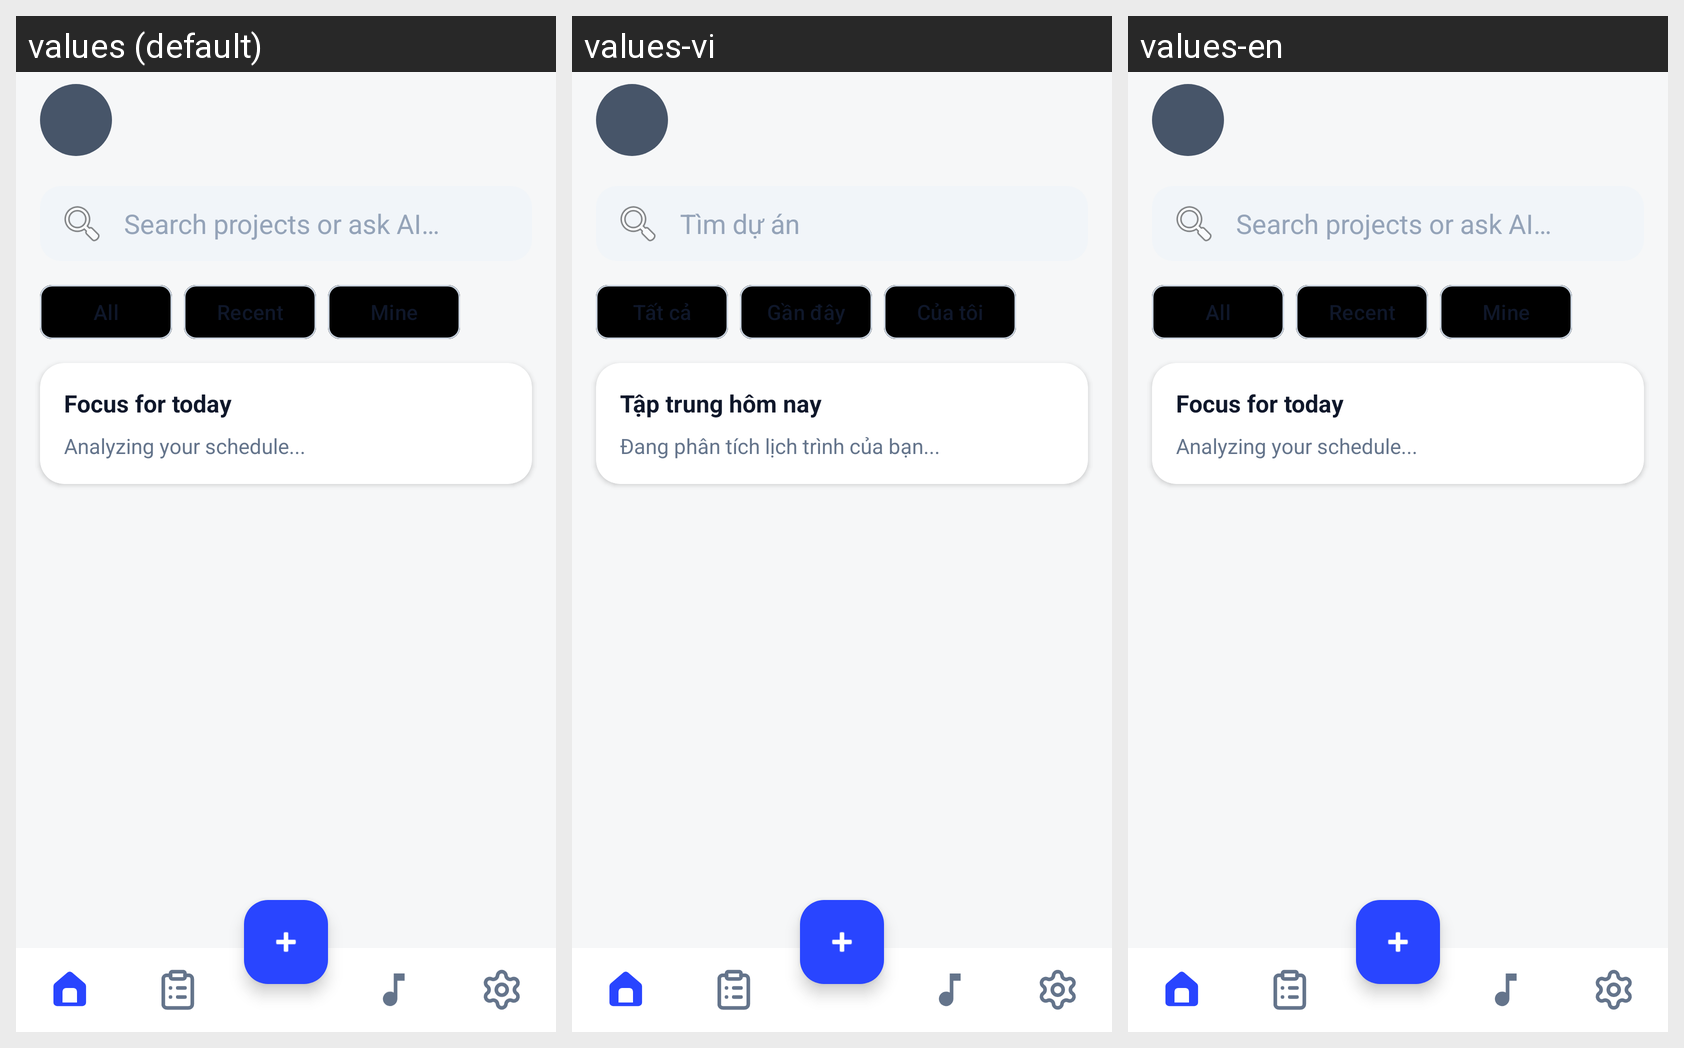

The Android screen above is rendered under several locales of the same app. Produce the string resources it draws, with the default and per-locale values.
Android screen res/layout/activity_dashboard.xml rendered under 3 locales, left to right: values (default), values-vi, values-en. Device: Nexus 5 (rendered at 1080×1920; each locale shown at half size, 540×960, under a caption strip naming it); theme Theme.TaskFlow.NoAnimation.
Strings drawn on this screen, with the default value and each locale's value (text and hints the layout hard-codes, and strings that could not be matched under every locale, appear in the picture but are not listed):

dashboard_search_hint
  values: Search projects or ask AI…
  values-vi: Tìm dự án
  values-en: Search projects or ask AI…  [not translated; the default value is used]

dashboard_filter_all
  values: All
  values-vi: Tất cả
  values-en: All  [not translated; the default value is used]

dashboard_filter_recent
  values: Recent
  values-vi: Gần đây
  values-en: Recent  [not translated; the default value is used]

dashboard_filter_owned
  values: Mine
  values-vi: Của tôi
  values-en: Mine  [not translated; the default value is used]

dashboard_focus_title
  values: Focus for today
  values-vi: Tập trung hôm nay
  values-en: Focus for today  [not translated; the default value is used]

dashboard_ai_suggestion_loading
  values: Analyzing your schedule...
  values-vi: Đang phân tích lịch trình của bạn...
  values-en: Analyzing your schedule...  [not translated; the default value is used]
